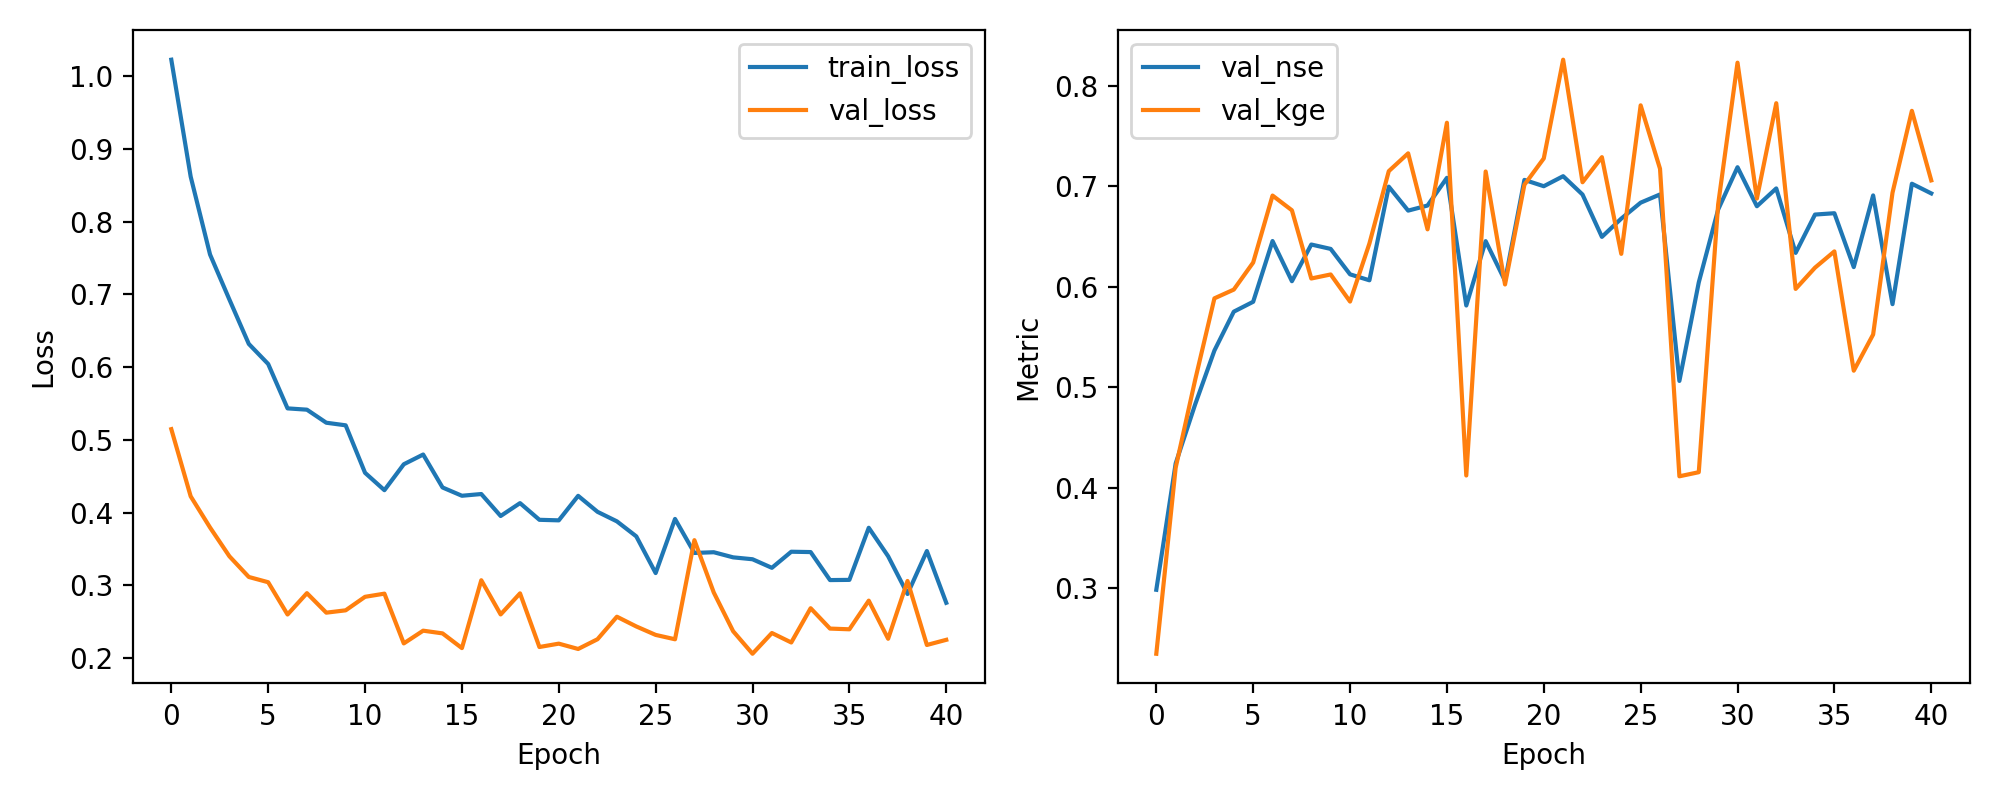

The table this chart was drawn from, first rows:
epoch, train_loss, val_loss, val_nse, val_kge
1, 1.023, 0.5149, 0.2982, 0.2345
2, 0.862, 0.4226, 0.424, 0.4198
3, 0.7549, 0.3797, 0.4825, 0.5067
4, 0.693, 0.3401, 0.5364, 0.5884
5, 0.632, 0.3117, 0.5751, 0.5971
6, 0.6045, 0.3045, 0.585, 0.6241
7, 0.5434, 0.2601, 0.6455, 0.6908
8, 0.5417, 0.2894, 0.6055, 0.6761
9, 0.5237, 0.2626, 0.642, 0.6082
10, 0.5202, 0.2659, 0.6376, 0.6122
11, 0.4549, 0.2844, 0.6123, 0.5852
12, 0.431, 0.2888, 0.6064, 0.643
13, 0.4666, 0.2204, 0.6996, 0.7151
14, 0.48, 0.2379, 0.6758, 0.7328
15, 0.4347, 0.2342, 0.6808, 0.6571
16, 0.4233, 0.2139, 0.7084, 0.7633
17, 0.4257, 0.3072, 0.5813, 0.412
18, 0.3955, 0.2602, 0.6454, 0.7147
19, 0.4132, 0.2891, 0.6059, 0.6022
20, 0.3903, 0.2154, 0.7064, 0.7015
21, 0.3895, 0.22, 0.7001, 0.7278
22, 0.4232, 0.2127, 0.7101, 0.8261
23, 0.4012, 0.2261, 0.6918, 0.704
24, 0.3881, 0.2571, 0.6496, 0.729
25, 0.3675, 0.2437, 0.6678, 0.6327
26, 0.3171, 0.2321, 0.6837, 0.7806
27, 0.3915, 0.226, 0.6919, 0.7174
28, 0.3447, 0.3623, 0.5062, 0.4112
29, 0.3457, 0.2903, 0.6043, 0.4153
30, 0.3387, 0.2371, 0.6768, 0.6819
31, 0.3361, 0.2062, 0.719, 0.8231
32, 0.3243, 0.2347, 0.6801, 0.6878
33, 0.3464, 0.2216, 0.6979, 0.7827
34, 0.3459, 0.2687, 0.6337, 0.5978
35, 0.3074, 0.2407, 0.6719, 0.619
36, 0.3077, 0.2398, 0.6732, 0.6352
37, 0.3793, 0.2791, 0.6195, 0.5164
38, 0.3402, 0.2268, 0.6909, 0.5524
39, 0.2883, 0.3062, 0.5826, 0.6936
40, 0.3474, 0.2182, 0.7026, 0.7752
41, 0.2762, 0.2253, 0.6929, 0.7059
